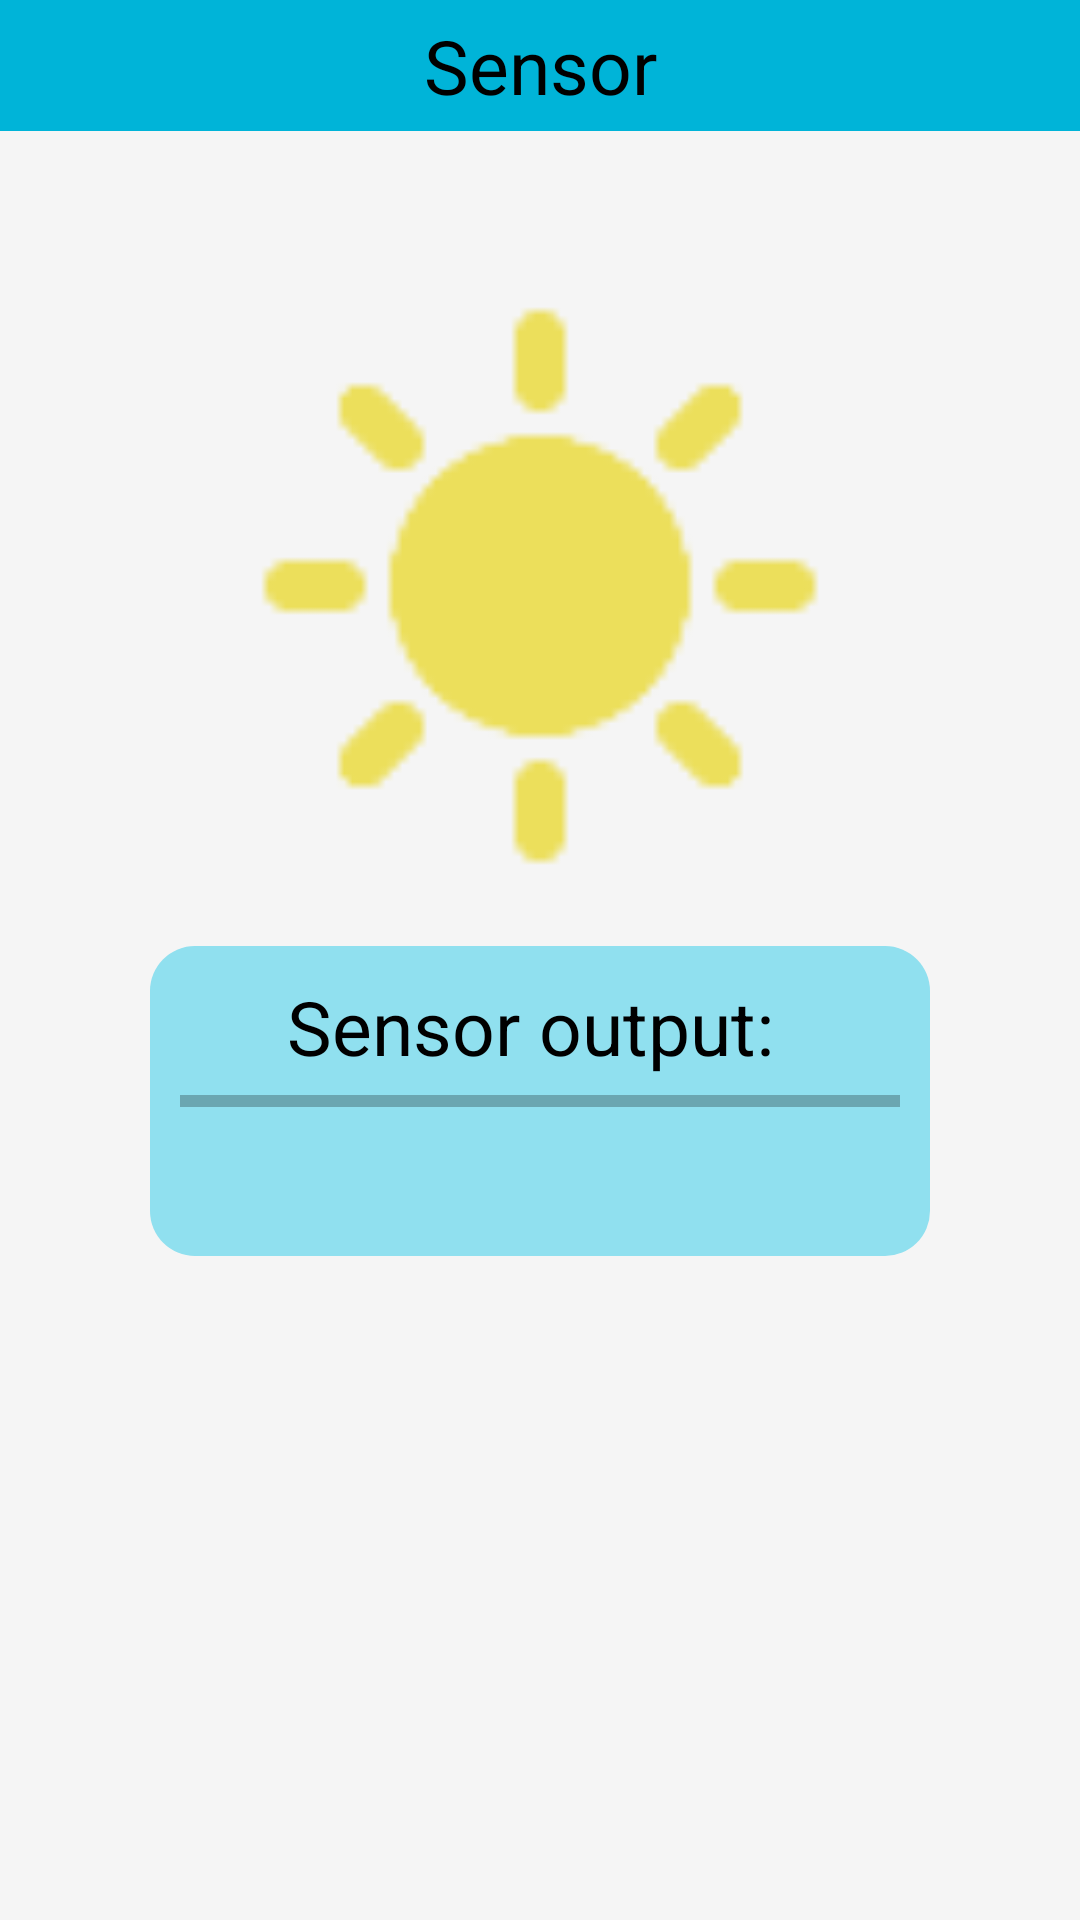

The Android layout XML behind this screen, and the referenced resources:
<!-- AndroidManifest.xml: application theme Theme.XML_APP -->
<!-- res/layout/fragment_sensor.xml -->
<?xml version="1.0" encoding="utf-8"?>
<LinearLayout xmlns:android="http://schemas.android.com/apk/res/android"
    xmlns:app="http://schemas.android.com/apk/res-auto"
    android:layout_width="match_parent"
    android:layout_height="match_parent"
    android:orientation="vertical"
    android:layout_marginBottom="85dp"
    >

    <TextView
        android:layout_width="match_parent"
        android:layout_height="wrap_content"
        android:padding="5dp"
        android:text="Sensor"
        android:textAlignment="center"
        android:textSize="25sp"
        android:background="?attr/colorPrimary" />

    <androidx.constraintlayout.widget.ConstraintLayout
        android:layout_width="match_parent"
        android:layout_height="match_parent">
        <ImageView
            android:id="@+id/imageSun"
            android:layout_width="200dp"
            android:layout_height="200dp"
            android:layout_marginBottom="20dp"
            app:layout_constraintBottom_toTopOf="@id/outputInfo"
            app:layout_constraintEnd_toEndOf="parent"
            app:layout_constraintStart_toStartOf="parent"
            app:srcCompat="@drawable/ic_action_sun"/>

        <LinearLayout
            android:id="@+id/outputInfo"
            android:layout_width="match_parent"
            android:layout_height="wrap_content"
            android:orientation="vertical"
            android:background="@drawable/rounded_rectangle"
            android:layout_marginTop="50dp"
            android:layout_marginRight="50dp"
            android:layout_marginLeft="50dp"
            android:padding="10.dp"
            app:layout_constraintBottom_toBottomOf="parent"
            app:layout_constraintEnd_toEndOf="parent"
            app:layout_constraintStart_toStartOf="parent"
            app:layout_constraintTop_toTopOf="parent">

            <TextView
                android:layout_width="match_parent"
                android:layout_height="wrap_content"
                android:text="Sensor output: "
                android:textAlignment="center"
                android:textSize="25sp" />

            <ProgressBar
                android:id="@+id/progressBar"
                style="?android:attr/progressBarStyleHorizontal"
                android:layout_width="match_parent"
                android:layout_height="wrap_content"
                android:max="100"
                android:min="0"
                android:progressTint="?attr/colorPrimary" />

            <TextView
                android:id="@+id/TextViewSensorOutput"
                android:layout_width="match_parent"
                android:layout_height="wrap_content"
                android:textSize="25sp"
                android:textAlignment="center" />

        </LinearLayout>

    </androidx.constraintlayout.widget.ConstraintLayout>



</LinearLayout>
<!-- resources referenced by this layout -->
<resources>
  <!-- drawable ic_action_sun: png bitmap (drawable, 973 bytes) -->
  <!-- drawable rounded_rectangle (drawable) -->
  <?xml version="1.0" encoding="utf-8"?>
  <shape xmlns:android="http://schemas.android.com/apk/res/android">
      <solid android:color="@color/blueTertiary" />
      <corners android:radius="15dp" />
  </shape>
  <style name="Theme.XML_APP" parent="Base.Theme.XML_APP" />
  <color name="blueTertiary">#90e0ef</color>
  <style name="Base.Theme.XML_APP" parent="Theme.Material3.DayNight.NoActionBar">
          
          <item name="colorPrimary">@color/bluePrimary</item>
          <item name="colorSecondary">@color/blueSecondary</item>
          <item name="colorTertiary">@color/blueTertiary</item>
          <item name="colorSurface">@color/screenGrayLight</item>
          <item name="colorOnPrimary">@color/black</item>
          <item name="android:textColorPrimary">@color/black</item>
          <item name="android:textColorTertiary">@color/black</item>
          <item name="android:textColorSecondary">@color/black</item>
          <item name="android:navigationBarColor">@color/blueSecondary</item>
          <item name="android:statusBarColor">@color/blueSecondary</item>
          <item name="android:textColor">@color/black</item>
          <item name="android:colorBackground">@color/lightGray</item>
      </style>
  <color name="bluePrimary">#00b4d8</color>
  <color name="blueSecondary">#0077b6</color>
  <color name="screenGrayLight">#E7E0EC</color>
  <color name="black">#FF000000</color>
  <color name="lightGray">#F5F5F5</color>
</resources>
